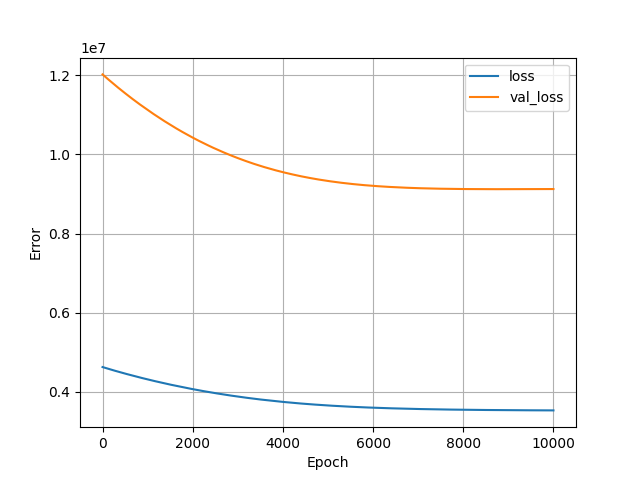

The file beside this chart, header and first rows:
, loss, val_loss, epoch
0, 4628224, 12023147, 0
1, 4627874, 12022126, 1
2, 4627520, 12021120, 2
3, 4627167, 12020135, 3
4, 4626818, 12019156, 4
5, 4626468, 12018151, 5
6, 4626122, 12017156, 6
7, 4625770, 12016148, 7
8, 4625422, 12015135, 8
9, 4625070, 12014148, 9
10, 4624720, 12013152, 10
11, 4624372, 12012142, 11
12, 4624024, 12011139, 12
13, 4623672, 12010153, 13
14, 4623326, 12009135, 14
15, 4622976, 12008139, 15
16, 4622626, 12007148, 16
17, 4622276, 12006124, 17
18, 4621922, 12005113, 18
19, 4621569, 12004117, 19
20, 4621220, 12003113, 20
21, 4620868, 12002092, 21
22, 4620518, 12001088, 22
23, 4620171, 12000090, 23
24, 4619820, 11999103, 24
25, 4619473, 11998079, 25
26, 4619114, 11997065, 26
27, 4618768, 11996076, 27
28, 4618426, 11995114, 28
29, 4618076, 11994117, 29
30, 4617732, 11993115, 30
31, 4617388, 11992129, 31
32, 4617042, 11991132, 32
33, 4616694, 11990134, 33
34, 4616348, 11989159, 34
35, 4616004, 11988168, 35
36, 4615655, 11987161, 36
37, 4615312, 11986173, 37
38, 4614964, 11985181, 38
39, 4614618, 11984188, 39
40, 4614272, 11983176, 40
41, 4613927, 11982188, 41
42, 4613572, 11981192, 42
43, 4613226, 11980207, 43
44, 4612882, 11979200, 44
45, 4612538, 11978212, 45
46, 4612191, 11977226, 46
47, 4611848, 11976213, 47
48, 4611500, 11975208, 48
49, 4611154, 11974212, 49
50, 4610805, 11973210, 50
51, 4610460, 11972223, 51
52, 4610113, 11971245, 52
53, 4609770, 11970235, 53
54, 4609422, 11969246, 54
55, 4609078, 11968255, 55
56, 4608732, 11967261, 56
57, 4608386, 11966280, 57
58, 4608041, 11965285, 58
59, 4607697, 11964296, 59
... 9,940 more rows
